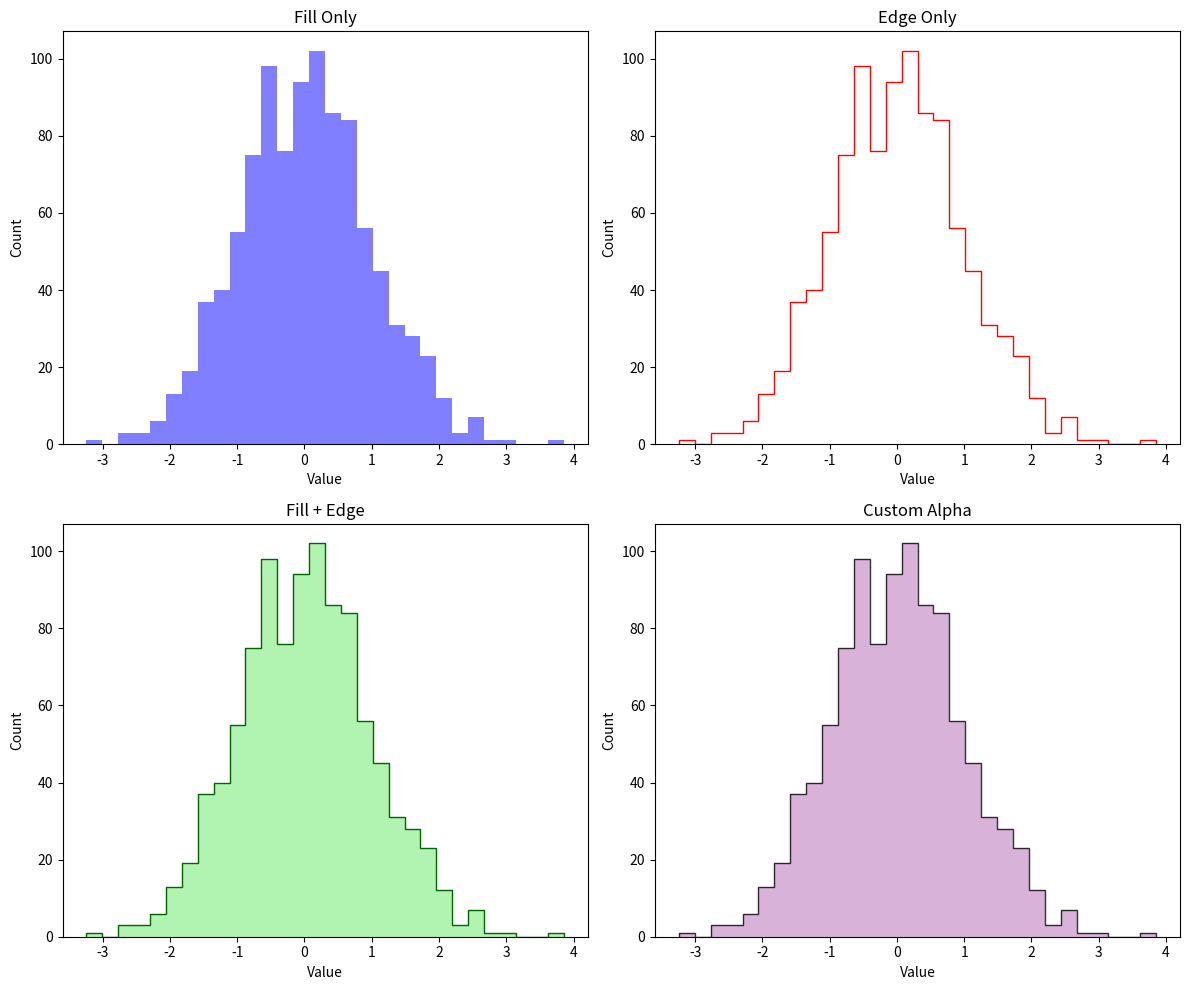
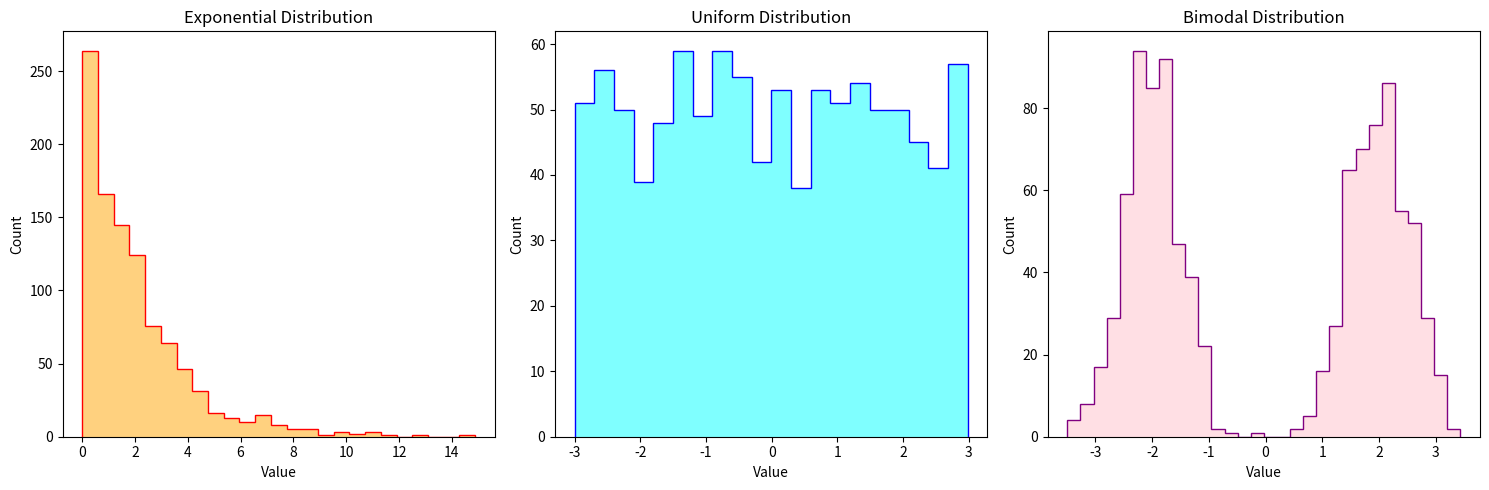

Write Python code to recreate these figures, in order.
# Histogram plotting functions
# Author: Drew Headley
# Date: 2024-06-17

import matplotlib.pyplot as plt
import numpy as np

def stairs_fl(values, edges, fill_color=None, edge_color=None,
              fill_alpha=0.5, edge_alpha=1.0, ax=None, **kwargs):
    """
    Plots a step function histogram with filled areas.

    Parameters
    ----------
    values : np.ndarray
        The heights of the steps.
    edges : np.ndarray
        The edges of the bins.
    fill_color : str or tuple, optional
        Color to fill the area under the steps (default is None).
    edge_color : str or tuple, optional
        Color of the step edges (default is None).
    fill_alpha : float, optional
        Alpha value for the filled area (default is 0.5).
    edge_alpha : float, optional
        Alpha value for the step edges (default is 1.0).
    ax : matplotlib.axes.Axes, optional
        Axes to plot on (default is None, creates a new figure).
    **kwargs : additional keyword arguments
        Additional parameters for `plt.plot`.

    Returns
    -------
    ax : matplotlib.axes.Axes
        The axes on which the histogram was plotted.
    """
    
    if ax is None:
        fig, ax = plt.subplots()

    if fill_color is not None:
        ax.stairs(values, edges, color=fill_color, alpha=fill_alpha, 
                  fill=True, **kwargs)

    if edge_color is not None:
        ax.stairs(values, edges, color=edge_color, alpha=edge_alpha,
                  fill=False, **kwargs)

    return ax


if __name__ == '__main__':
    import numpy as np
    import matplotlib.pyplot as plt
    
    print("Testing histogram plotting functions...")
    
    # Generate synthetic histogram data
    np.random.seed(42)
    data = np.random.normal(0, 1, 1000)
    
    # Create histogram bins
    counts, bin_edges = np.histogram(data, bins=30)
    
    print("1. Testing stairs_fl() with different fill options...")
    
    # Test 1: Fill only
    fig, axes = plt.subplots(2, 2, figsize=(12, 10))
    
    try:
        stairs_fl(counts, bin_edges, fill_color='blue', ax=axes[0,0])
        axes[0,0].set_title('Fill Only')
        axes[0,0].set_xlabel('Value')
        axes[0,0].set_ylabel('Count')
        print("   ✓ Fill only test passed")
    except Exception as e:
        print(f"   ✗ Fill only test failed: {e}")
    
    # Test 2: Edge only
    try:
        stairs_fl(counts, bin_edges, edge_color='red', ax=axes[0,1])
        axes[0,1].set_title('Edge Only')
        axes[0,1].set_xlabel('Value')
        axes[0,1].set_ylabel('Count')
        print("   ✓ Edge only test passed")
    except Exception as e:
        print(f"   ✗ Edge only test failed: {e}")
    
    # Test 3: Both fill and edge
    try:
        stairs_fl(counts, bin_edges, fill_color='lightgreen', edge_color='darkgreen',
                 fill_alpha=0.7, edge_alpha=1.0, ax=axes[1,0])
        axes[1,0].set_title('Fill + Edge')
        axes[1,0].set_xlabel('Value')
        axes[1,0].set_ylabel('Count')
        print("   ✓ Fill + edge test passed")
    except Exception as e:
        print(f"   ✗ Fill + edge test failed: {e}")
    
    # Test 4: Custom alpha values
    try:
        stairs_fl(counts, bin_edges, fill_color='purple', edge_color='black',
                 fill_alpha=0.3, edge_alpha=0.8, ax=axes[1,1])
        axes[1,1].set_title('Custom Alpha')
        axes[1,1].set_xlabel('Value')
        axes[1,1].set_ylabel('Count')
        print("   ✓ Custom alpha test passed")
    except Exception as e:
        print(f"   ✗ Custom alpha test failed: {e}")
    
    plt.tight_layout()
    plt.show()
    
    # Test with different data types
    print("2. Testing stairs_fl() with different data types...")
    
    fig, axes = plt.subplots(1, 3, figsize=(15, 5))
    
    # Exponential distribution
    try:
        exp_data = np.random.exponential(2, 1000)
        exp_counts, exp_edges = np.histogram(exp_data, bins=25)
        
        stairs_fl(exp_counts, exp_edges, fill_color='orange', edge_color='red', ax=axes[0])
        axes[0].set_title('Exponential Distribution')
        axes[0].set_xlabel('Value')
        axes[0].set_ylabel('Count')
        print("   ✓ Exponential data test passed")
    except Exception as e:
        print(f"   ✗ Exponential data test failed: {e}")
    
    # Uniform distribution
    try:
        uniform_data = np.random.uniform(-3, 3, 1000)
        uniform_counts, uniform_edges = np.histogram(uniform_data, bins=20)
        
        stairs_fl(uniform_counts, uniform_edges, fill_color='cyan', edge_color='blue', ax=axes[1])
        axes[1].set_title('Uniform Distribution')
        axes[1].set_xlabel('Value')
        axes[1].set_ylabel('Count')
        print("   ✓ Uniform data test passed")
    except Exception as e:
        print(f"   ✗ Uniform data test failed: {e}")
    
    # Bimodal distribution
    try:
        bimodal_data = np.concatenate([
            np.random.normal(-2, 0.5, 500),
            np.random.normal(2, 0.5, 500)
        ])
        bimodal_counts, bimodal_edges = np.histogram(bimodal_data, bins=30)
        
        stairs_fl(bimodal_counts, bimodal_edges, fill_color='pink', edge_color='purple', ax=axes[2])
        axes[2].set_title('Bimodal Distribution')
        axes[2].set_xlabel('Value')
        axes[2].set_ylabel('Count')
        print("   ✓ Bimodal data test passed")
    except Exception as e:
        print(f"   ✗ Bimodal data test failed: {e}")
    
    plt.tight_layout()
    plt.show()
    
    print("All histogram plotting tests completed!")
